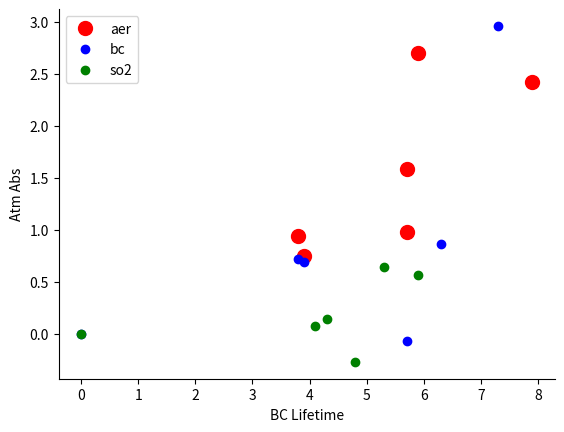

Generate this figure with matplotlib:


models = ['MRI-ESM2-0','GISS-E2-1-G','CNRM-ESM2-1','NorESM2-LM','GFDL-ESM4','MIROC6']
lifetime_aer = [5.9,3.8,3.9,5.7,7.9,5.7]
lifetime_bc = [7.3,3.8,3.9,6.3,0,5.7]
lifetime_so2 = [5.9,4.1,4.3,5.3,0,4.8]

atmabs_aer = [2.7,0.94,0.75,1.58,2.42,0.98]
atmabs_bc = [2.96,0.72,0.69,0.86,0,-0.07]
atmabs_so2 = [0.57,0.08,0.14,0.64,0,-0.27]

import matplotlib.pyplot as plt
import seaborn as sns
plt.figure()
plt.plot(lifetime_aer,atmabs_aer,'o',ms=10,color='red',label='aer')
plt.plot(lifetime_bc,atmabs_bc,'o',color='blue',label='bc')
plt.plot(lifetime_so2,atmabs_so2,'o',color='green',label='so2')
plt.ylabel('Atm Abs')
plt.xlabel('BC Lifetime')
sns.despine()
plt.legend()
plt.show()